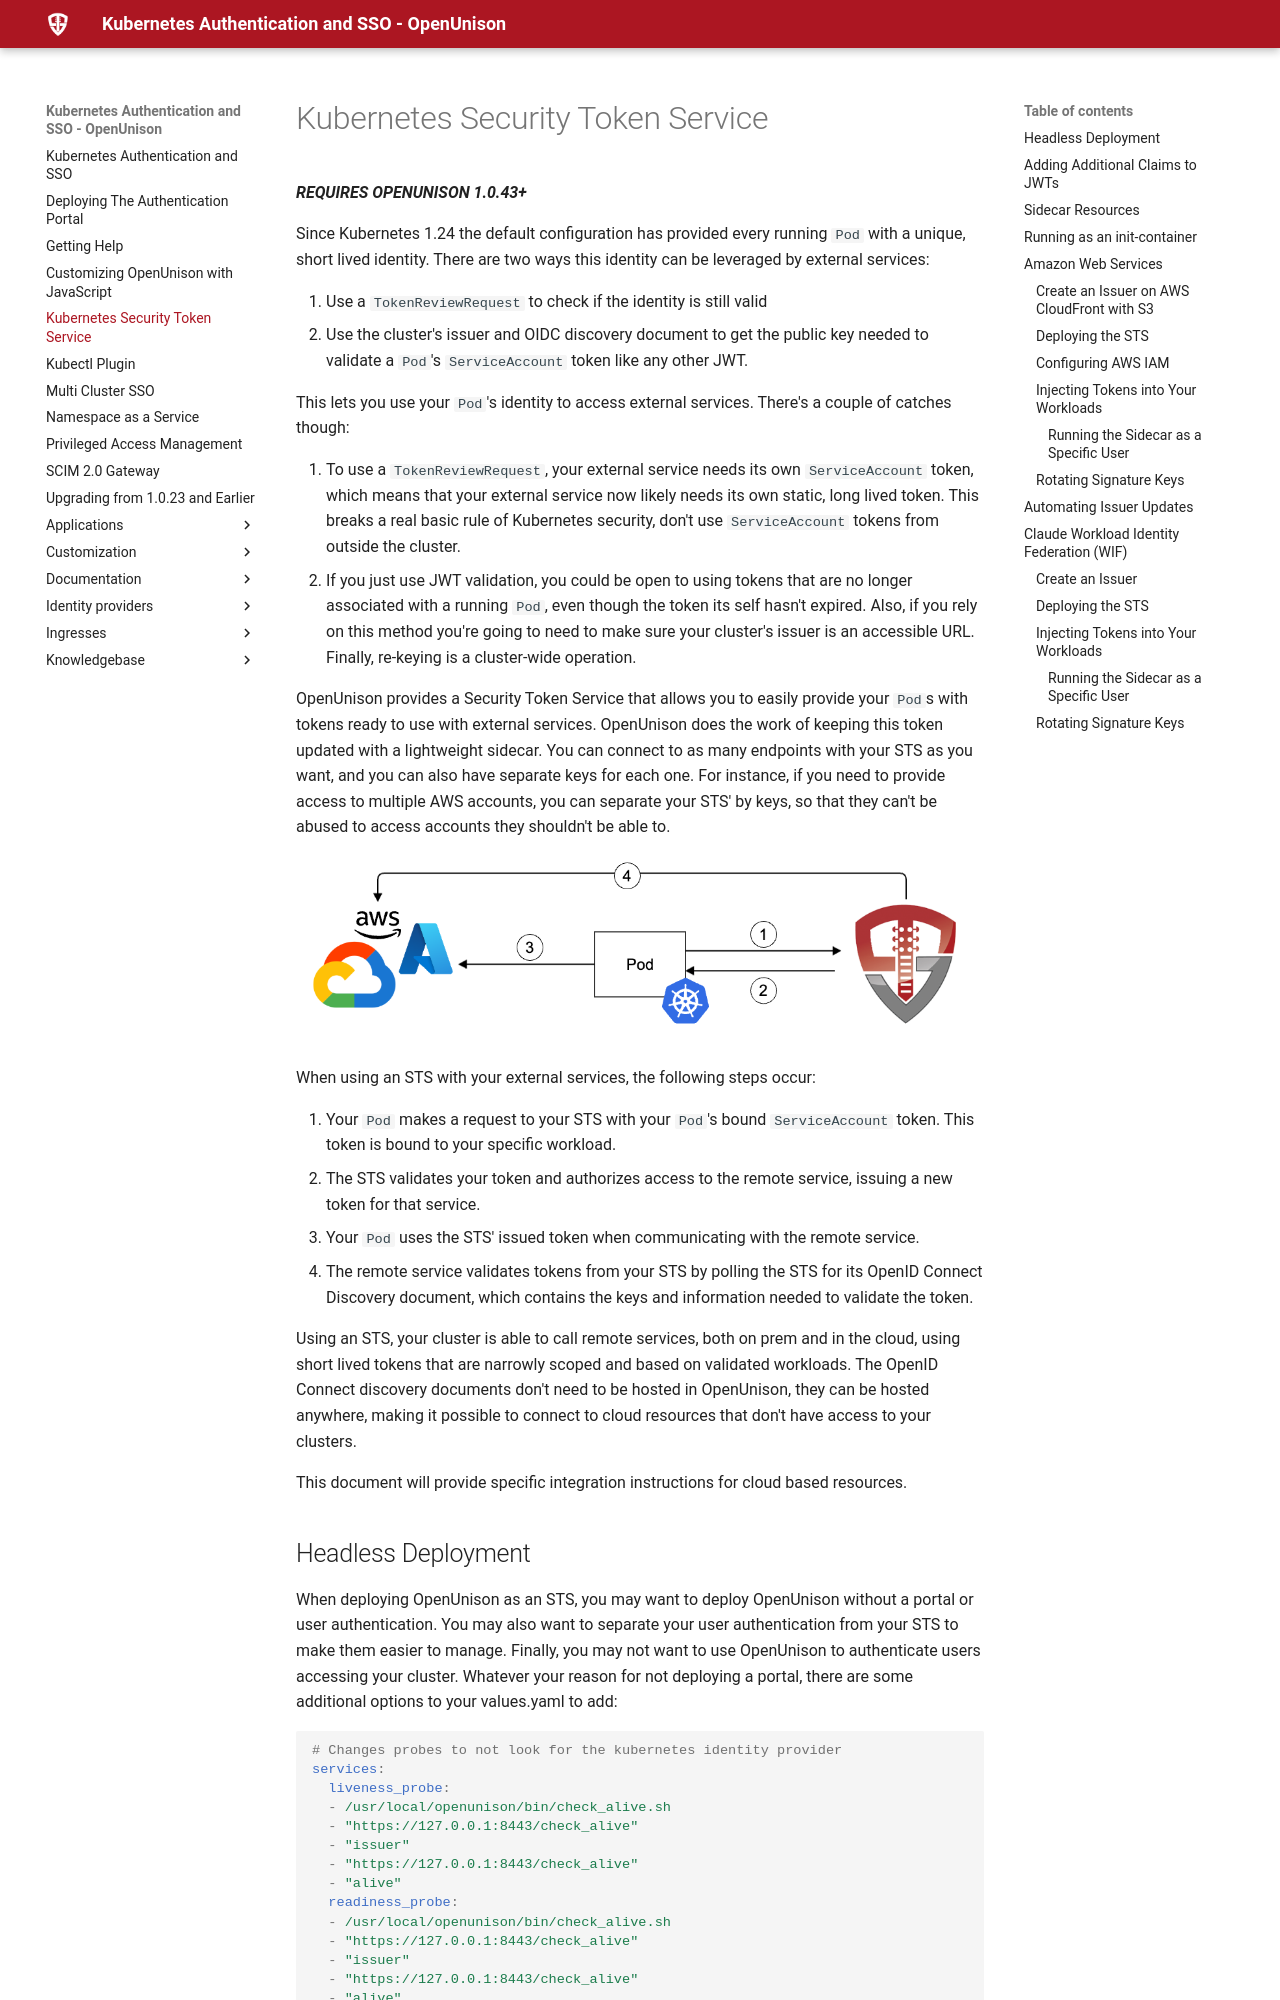

repository: OpenUnison/openunison.github.io · page: kube-sts/index.html · generator: mkdocs

# Kubernetes Security Token Service

***REQUIRES OPENUNISON 1.0.43+***

Since Kubernetes 1.24 the default configuration has provided every running `Pod` with a unique, short lived identity.  There are two ways this identity can be leveraged by external services:

1. Use a `TokenReviewRequest` to check if the identity is still valid
2. Use the cluster's issuer and OIDC discovery document to get the public key needed to validate a `Pod`'s `ServiceAccount` token like any other JWT.

This lets you use your `Pod`'s identity to access external services.  There's a couple of catches though:

1. To use a `TokenReviewRequest`, your external service needs its own `ServiceAccount` token, which means that your external service now likely needs its own static, long lived token.  This breaks a real basic rule of Kubernetes security, don't use `ServiceAccount` tokens from outside the cluster.
2. If you just use JWT validation, you could be open to using tokens that are no longer associated with a running `Pod`, even though the token its self hasn't expired.  Also, if you rely on this method you're going to need to make sure your cluster's issuer is an accessible URL.  Finally, re-keying is a cluster-wide operation.

OpenUnison provides a Security Token Service that allows you to easily provide your `Pod`s with tokens ready to use with external services.  OpenUnison does the work of keeping this token updated with a lightweight sidecar.  You can connect to as many endpoints with your STS as you want, and you can also have separate keys for each one.  For instance, if you need to provide access to multiple AWS accounts, you can separate your STS' by keys, so that they can't be abused to access accounts they shouldn't be able to.

![STS Flow](assets/images/sts.png)

When using an STS with your external services, the following steps occur:

1. Your `Pod` makes a request to your STS with your `Pod`'s bound `ServiceAccount` token.  This token is bound to your specific workload.
2. The STS validates your token and authorizes access to the remote service, issuing a new token for that service.
3. Your `Pod` uses the STS' issued token when communicating with the remote service.
4. The remote service validates tokens from your STS by polling the STS for its OpenID Connect Discovery document, which contains the keys and information needed to validate the token.

Using an STS, your cluster is able to call remote services, both on prem and in the cloud, using short lived tokens that are narrowly scoped and based on validated workloads.  The OpenID Connect discovery documents don't need to be hosted in OpenUnison, they can be hosted anywhere, making it possible to connect to cloud resources that don't have access to your clusters.

This document will provide specific integration instructions for cloud based resources.
